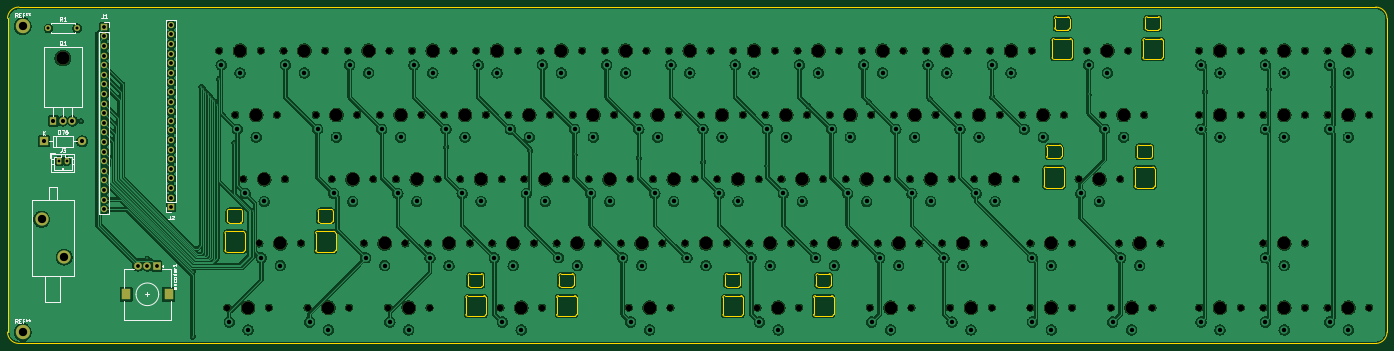
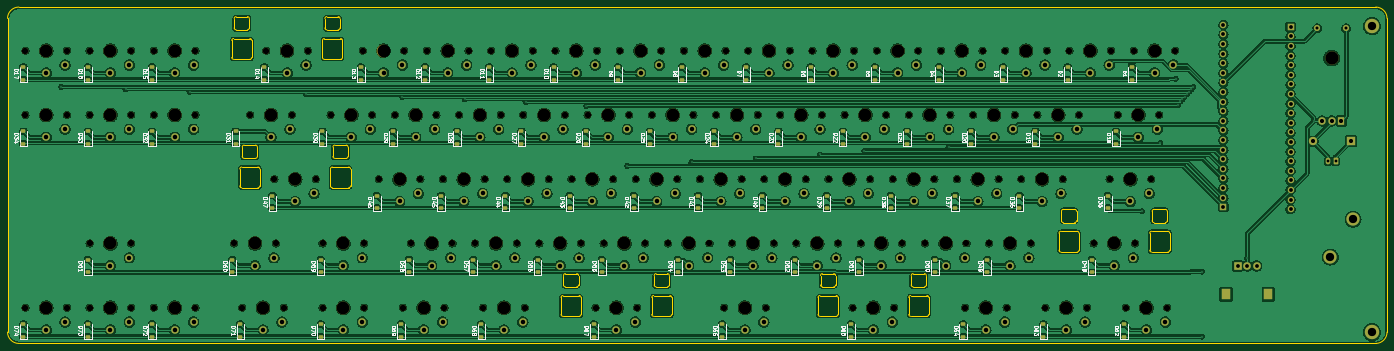
Circuit board: 11 layer files. Board 365.0 x 89.0 mm.
- bottom_copper: lowd75-CuBottom.gbr (1005999 bytes)
- top_copper: lowd75-CuTop.gbr (793599 bytes)
- outline: lowd75-EdgeCuts.gbr (11996 bytes)
- bottom_mask: lowd75-MaskBottom.gbr (22410 bytes)
- top_mask: lowd75-MaskTop.gbr (12013 bytes)
- drill: lowd75-NPTH.drl (4422 bytes)
- drill: lowd75-PTH.drl (5026 bytes)
- paste: lowd75-PasteBottom.gbr (6606 bytes)
- paste: lowd75-PasteTop.gbr (464 bytes)
- bottom_silk: lowd75-SilkBottom.gbr (175066 bytes)
- top_silk: lowd75-SilkTop.gbr (30433 bytes)

=== bottom_copper: lowd75-CuBottom.gbr (1005999 bytes, source omitted) ===
=== top_copper: lowd75-CuTop.gbr (793599 bytes, source omitted) ===
=== outline: lowd75-EdgeCuts.gbr (11996 bytes, source omitted) ===
=== bottom_mask: lowd75-MaskBottom.gbr (22410 bytes, source omitted) ===
=== top_mask: lowd75-MaskTop.gbr (12013 bytes, source omitted) ===
=== drill: lowd75-NPTH.drl ===
M48
; DRILL file {KiCad 8.0.1} date 2024-07-20T19:57:27+0900
; FORMAT={-:-/ absolute / inch / decimal}
; #@! TF.CreationDate,2024-07-20T19:57:27+09:00
; #@! TF.GenerationSoftware,Kicad,Pcbnew,8.0.1
; #@! TF.FileFunction,NonPlated,1,2,NPTH
FMAT,2
INCH
; #@! TA.AperFunction,NonPlated,NPTH,ComponentDrill
T1C0.0669
; #@! TA.AperFunction,NonPlated,NPTH,ComponentDrill
T2C0.1339
; #@! TA.AperFunction,NonPlated,NPTH,ComponentDrill
T3C0.1378
%
G90
G05
T1
X20.2372Y-5.4931
X20.3209Y-8.1703
X20.4045Y-6.1624
X20.4882Y-6.8317
X20.6555Y-7.501
X20.6703Y-5.4931
X20.7539Y-8.1703
X20.8376Y-6.1624
X20.9065Y-5.4931
X20.9213Y-6.8317
X21.0886Y-7.501
X21.1575Y-8.1703
X21.2411Y-6.1624
X21.3396Y-5.4931
X21.4085Y-6.8317
X21.5758Y-5.4931
X21.5906Y-8.1703
X21.6742Y-6.1624
X21.7431Y-7.501
X21.8415Y-6.8317
X21.9104Y-6.1624
X21.9941Y-8.1703
X22.0089Y-5.4931
X22.0778Y-6.8317
X22.1762Y-7.501
X22.2451Y-5.4931
X22.3435Y-6.1624
X22.4124Y-7.501
X22.4272Y-8.1703
X22.5108Y-6.8317
X22.5797Y-6.1624
X22.6781Y-5.4931
X22.747Y-6.8317
X22.8455Y-7.501
X22.9144Y-5.4931
X23.0128Y-6.1624
X23.0817Y-7.501
X23.1654Y-8.1703
X23.1801Y-6.8317
X23.249Y-6.1624
X23.3474Y-5.4931
X23.4163Y-6.8317
X23.5148Y-7.501
X23.5837Y-5.4931
X23.5984Y-8.1703
X23.6821Y-6.1624
X23.751Y-7.501
X23.8494Y-6.8317
X23.9183Y-6.1624
X24.0167Y-5.4931
X24.0856Y-6.8317
X24.1841Y-7.501
X24.253Y-5.4931
X24.3514Y-6.1624
X24.4203Y-7.501
X24.5039Y-8.1703
X24.5187Y-6.8317
X24.5876Y-6.1624
X24.686Y-5.4931
X24.7549Y-6.8317
X24.8533Y-7.501
X24.9222Y-5.4931
X24.937Y-8.1703
X25.0207Y-6.1624
X25.0896Y-7.501
X25.188Y-6.8317
X25.2569Y-6.1624
X25.3553Y-5.4931
X25.4242Y-6.8317
X25.5226Y-7.501
X25.5915Y-5.4931
X25.69Y-6.1624
X25.7589Y-7.501
X25.8425Y-8.1703
X25.8573Y-6.8317
X25.9262Y-6.1624
X26.0246Y-5.4931
X26.0935Y-6.8317
X26.1919Y-7.501
X26.2608Y-5.4931
X26.2756Y-8.1703
X26.3593Y-6.1624
X26.4281Y-7.501
X26.5266Y-6.8317
X26.5955Y-6.1624
X26.6939Y-5.4931
X26.7628Y-6.8317
X26.8612Y-7.501
X26.9301Y-5.4931
X27.0138Y-8.1703
X27.0285Y-6.1624
X27.0974Y-7.501
X27.1959Y-6.8317
X27.2648Y-6.1624
X27.3632Y-5.4931
X27.4321Y-6.8317
X27.4469Y-8.1703
X27.5305Y-7.501
X27.5994Y-5.4931
X27.6978Y-6.1624
X27.7667Y-7.501
X27.8504Y-8.1703
X27.8652Y-6.8317
X27.9341Y-6.1624
X28.0325Y-5.4931
X28.1014Y-6.8317
X28.1998Y-7.501
X28.2687Y-5.4931
X28.2835Y-8.1703
X28.3671Y-6.1624
X28.5344Y-6.8317
X28.6033Y-6.1624
X28.687Y-7.501
X28.687Y-8.1703
X28.7018Y-5.4931
X29.0364Y-6.1624
X29.1201Y-7.501
X29.1201Y-8.1703
X29.189Y-6.8317
X29.2726Y-5.4931
X29.44Y-6.1624
X29.5236Y-8.1703
X29.6073Y-7.501
X29.622Y-6.8317
X29.7057Y-5.4931
X29.873Y-6.1624
X29.9567Y-8.1703
X30.0404Y-7.501
X30.4439Y-5.4931
X30.4439Y-6.1624
X30.4439Y-8.1703
X30.877Y-5.4931
X30.877Y-6.1624
X30.877Y-8.1703
X31.1132Y-5.4931
X31.1132Y-6.1624
X31.1132Y-7.501
X31.1132Y-8.1703
X31.5463Y-5.4931
X31.5463Y-6.1624
X31.5463Y-7.501
X31.5463Y-8.1703
X31.7825Y-5.4931
X31.7825Y-6.1624
X31.7825Y-8.1703
X32.2156Y-5.4931
X32.2156Y-6.1624
X32.2156Y-8.1703
T2
X20.4537Y-5.4931
X20.5374Y-8.1703
X20.6211Y-6.1624
X20.7047Y-6.8317
X20.872Y-7.501
X21.123Y-5.4931
X21.374Y-8.1703
X21.4577Y-6.1624
X21.625Y-6.8317
X21.7923Y-5.4931
X21.9596Y-7.501
X22.127Y-6.1624
X22.2106Y-8.1703
X22.2943Y-6.8317
X22.4616Y-5.4931
X22.6289Y-7.501
X22.7963Y-6.1624
X22.9636Y-6.8317
X23.1309Y-5.4931
X23.2982Y-7.501
X23.3819Y-8.1703
X23.4656Y-6.1624
X23.6329Y-6.8317
X23.8002Y-5.4931
X23.9675Y-7.501
X24.1348Y-6.1624
X24.3022Y-6.8317
X24.4695Y-5.4931
X24.6368Y-7.501
X24.7205Y-8.1703
X24.8041Y-6.1624
X24.9715Y-6.8317
X25.1388Y-5.4931
X25.3061Y-7.501
X25.4734Y-6.1624
X25.6407Y-6.8317
X25.8081Y-5.4931
X25.9754Y-7.501
X26.0591Y-8.1703
X26.1427Y-6.1624
X26.31Y-6.8317
X26.4774Y-5.4931
X26.6447Y-7.501
X26.812Y-6.1624
X26.9793Y-6.8317
X27.1467Y-5.4931
X27.2303Y-8.1703
X27.314Y-7.501
X27.4813Y-6.1624
X27.6486Y-6.8317
X27.8159Y-5.4931
X27.9833Y-7.501
X28.0669Y-8.1703
X28.1506Y-6.1624
X28.3179Y-6.8317
X28.4852Y-5.4931
X28.8199Y-6.1624
X28.9035Y-7.501
X28.9035Y-8.1703
X29.4055Y-6.8317
X29.4892Y-5.4931
X29.6565Y-6.1624
X29.7402Y-8.1703
X29.8238Y-7.501
X30.6604Y-5.4931
X30.6604Y-6.1624
X30.6604Y-8.1703
X31.3297Y-5.4931
X31.3297Y-6.1624
X31.3297Y-7.501
X31.3297Y-8.1703
X31.999Y-5.4931
X31.999Y-6.1624
X31.999Y-8.1703
T3
X18.6079Y-5.5695
M30

=== drill: lowd75-PTH.drl ===
M48
; DRILL file {KiCad 8.0.1} date 2024-07-20T19:57:27+0900
; FORMAT={-:-/ absolute / inch / decimal}
; #@! TF.CreationDate,2024-07-20T19:57:27+09:00
; #@! TF.GenerationSoftware,Kicad,Pcbnew,8.0.1
; #@! TF.FileFunction,Plated,1,2,PTH
FMAT,2
INCH
; #@! TA.AperFunction,Plated,PTH,ViaDrill
T1C0.0118
; #@! TA.AperFunction,Plated,PTH,ComponentDrill
T2C0.0295
; #@! TA.AperFunction,Plated,PTH,ComponentDrill
T3C0.0315
; #@! TA.AperFunction,Plated,PTH,ComponentDrill
T4C0.0394
; #@! TA.AperFunction,Plated,PTH,ComponentDrill
T5C0.0433
; #@! TA.AperFunction,Plated,PTH,ComponentDrill
T6C0.0472
; #@! TA.AperFunction,Plated,PTH,ComponentDrill
T7C0.0787
; #@! TA.AperFunction,Plated,PTH,ComponentDrill
T8C0.0866
%
G90
G05
T1
X18.7953Y-6.2254
X19.4882Y-7.6575
X19.9606Y-7.7953
X19.9606Y-8.4715
X20.0496Y-5.8724
X20.0719Y-5.8947
X20.0935Y-5.9203
X20.1201Y-5.9477
X20.1407Y-5.9715
X20.1624Y-5.999
X20.185Y-6.0226
X20.2096Y-6.063
X20.2333Y-5.7874
X20.3937Y-6.4567
X20.5846Y-7.1654
X22.5994Y-6.4961
X23.4754Y-6.5354
X23.938Y-6.5748
X24.6073Y-6.6142
X25.2766Y-6.6535
X25.9459Y-6.6929
X26.372Y-6.0689
X27.002Y-6.0295
X27.6407Y-5.999
X28.2884Y-5.9774
X29.2923Y-5.9469
X30.503Y-5.9213
X31.1722Y-5.8967
X31.8415Y-5.8701
T2
X18.5685Y-6.6443
X18.6472Y-6.6443
T3
X18.4579Y-5.2604
X18.7579Y-5.2604
T4
X19.0372Y-5.2455
X19.0372Y-5.3455
X19.0372Y-5.4455
X19.0372Y-5.5455
X19.0372Y-5.6455
X19.0372Y-5.7455
X19.0372Y-5.8455
X19.0372Y-5.9455
X19.0372Y-6.0455
X19.0372Y-6.1455
X19.0372Y-6.2455
X19.0372Y-6.3455
X19.0372Y-6.4455
X19.0372Y-6.5455
X19.0372Y-6.6455
X19.0372Y-6.7455
X19.0372Y-6.8455
X19.0372Y-6.9455
X19.0372Y-7.0455
X19.0372Y-7.1455
X19.3898Y-7.7362
X19.4882Y-7.7362
X19.5866Y-7.7362
X19.7362Y-5.2246
X19.7362Y-5.3246
X19.7362Y-5.4246
X19.7362Y-5.5246
X19.7362Y-5.6246
X19.7362Y-5.7246
X19.7362Y-5.8246
X19.7362Y-5.9246
X19.7362Y-6.0246
X19.7362Y-6.1246
X19.7362Y-6.2246
X19.7362Y-6.3246
X19.7362Y-6.4246
X19.7362Y-6.5246
X19.7362Y-6.6246
X19.7362Y-6.7246
X19.7362Y-6.8246
X19.7362Y-6.9246
X19.7362Y-7.0246
X19.7362Y-7.1246
T5
X18.4079Y-6.4376
X18.5079Y-6.2254
X18.6079Y-6.2254
X18.7079Y-6.2254
X18.8079Y-6.4376
T6
X20.2569Y-5.6427
X20.3406Y-8.3199
X20.4242Y-6.312
X20.4537Y-5.7254
X20.5079Y-6.9813
X20.5374Y-8.4026
X20.6211Y-6.3947
X20.6752Y-7.6506
X20.7047Y-7.064
X20.872Y-7.7333
X20.9262Y-5.6427
X21.123Y-5.7254
X21.1772Y-8.3199
X21.2608Y-6.312
X21.374Y-8.4026
X21.4281Y-6.9813
X21.4577Y-6.3947
X21.5955Y-5.6427
X21.625Y-7.064
X21.7628Y-7.6506
X21.7923Y-5.7254
X21.9301Y-6.312
X21.9596Y-7.7333
X22.0138Y-8.3199
X22.0974Y-6.9813
X22.127Y-6.3947
X22.2106Y-8.4026
X22.2648Y-5.6427
X22.2943Y-7.064
X22.4321Y-7.6506
X22.4616Y-5.7254
X22.5994Y-6.312
X22.6289Y-7.7333
X22.7667Y-6.9813
X22.7963Y-6.3947
X22.9341Y-5.6427
X22.9636Y-7.064
X23.1014Y-7.6506
X23.1309Y-5.7254
X23.185Y-8.3199
X23.2687Y-6.312
X23.2982Y-7.7333
X23.3819Y-8.4026
X23.436Y-6.9813
X23.4656Y-6.3947
X23.6033Y-5.6427
X23.6329Y-7.064
X23.7707Y-7.6506
X23.8002Y-5.7254
X23.938Y-6.312
X23.9675Y-7.7333
X24.1053Y-6.9813
X24.1348Y-6.3947
X24.2726Y-5.6427
X24.3022Y-7.064
X24.44Y-7.6506
X24.4695Y-5.7254
X24.5236Y-8.3199
X24.6073Y-6.312
X24.6368Y-7.7333
X24.7205Y-8.4026
X24.7746Y-6.9813
X24.8041Y-6.3947
X24.9419Y-5.6427
X24.9715Y-7.064
X25.1093Y-7.6506
X25.1388Y-5.7254
X25.2766Y-6.312
X25.3061Y-7.7333
X25.4439Y-6.9813
X25.4734Y-6.3947
X25.6112Y-5.6427
X25.6407Y-7.064
X25.7785Y-7.6506
X25.8081Y-5.7254
X25.8622Y-8.3199
X25.9459Y-6.312
X25.9754Y-7.7333
X26.0591Y-8.4026
X26.1132Y-6.9813
X26.1427Y-6.3947
X26.2805Y-5.6427
X26.31Y-7.064
X26.4478Y-7.6506
X26.4774Y-5.7254
X26.6152Y-6.312
X26.6447Y-7.7333
X26.7825Y-6.9813
X26.812Y-6.3947
X26.9498Y-5.6427
X26.9793Y-7.064
X27.0335Y-8.3199
X27.1171Y-7.6506
X27.1467Y-5.7254
X27.2303Y-8.4026
X27.2844Y-6.312
X27.314Y-7.7333
X27.4518Y-6.9813
X27.4813Y-6.3947
X27.6191Y-5.6427
X27.6486Y-7.064
X27.7864Y-7.6506
X27.8159Y-5.7254
X27.8701Y-8.3199
X27.9537Y-6.312
X27.9833Y-7.7333
X28.0669Y-8.4026
X28.1211Y-6.9813
X28.1506Y-6.3947
X28.2884Y-5.6427
X28.3179Y-7.064
X28.4852Y-5.7254
X28.623Y-6.312
X28.7067Y-7.6506
X28.7067Y-8.3199
X28.8199Y-6.3947
X28.9035Y-7.7333
X28.9035Y-8.4026
X29.2087Y-6.9813
X29.2923Y-5.6427
X29.4055Y-7.064
X29.4596Y-6.312
X29.4892Y-5.7254
X29.5433Y-8.3199
X29.627Y-7.6506
X29.6565Y-6.3947
X29.7402Y-8.4026
X29.8238Y-7.7333
X30.4636Y-5.6427
X30.4636Y-6.312
X30.4636Y-8.3199
X30.6604Y-5.7254
X30.6604Y-6.3947
X30.6604Y-8.4026
X31.1329Y-5.6427
X31.1329Y-6.312
X31.1329Y-7.6506
X31.1329Y-8.3199
X31.3297Y-5.7254
X31.3297Y-6.3947
X31.3297Y-7.7333
X31.3297Y-8.4026
X31.8022Y-5.6427
X31.8022Y-6.312
X31.8022Y-8.3199
X31.999Y-5.7254
X31.999Y-6.3947
X31.999Y-8.4026
T8
X18.189Y-5.2362
X18.189Y-8.4252
X18.3858Y-7.249
X18.622Y-7.6427
T7
G00X19.2677Y-8.0217
M15
G01X19.2677Y-8.0413
M16
G05
G00X19.7087Y-8.0217
M15
G01X19.7087Y-8.0413
M16
G05
M30

=== paste: lowd75-PasteBottom.gbr (6606 bytes, source omitted) ===
=== paste: lowd75-PasteTop.gbr ===
%TF.GenerationSoftware,KiCad,Pcbnew,8.0.1*%
%TF.CreationDate,2024-07-20T19:57:27+09:00*%
%TF.ProjectId,lowd75,6c6f7764-3735-42e6-9b69-6361645f7063,rev?*%
%TF.SameCoordinates,Original*%
%TF.FileFunction,Paste,Top*%
%TF.FilePolarity,Positive*%
%FSLAX46Y46*%
G04 Gerber Fmt 4.6, Leading zero omitted, Abs format (unit mm)*
G04 Created by KiCad (PCBNEW 8.0.1) date 2024-07-20 19:57:27*
%MOMM*%
%LPD*%
G01*
G04 APERTURE LIST*
G04 APERTURE END LIST*
M02*

=== bottom_silk: lowd75-SilkBottom.gbr (175066 bytes, source omitted) ===
=== top_silk: lowd75-SilkTop.gbr (30433 bytes, source omitted) ===
